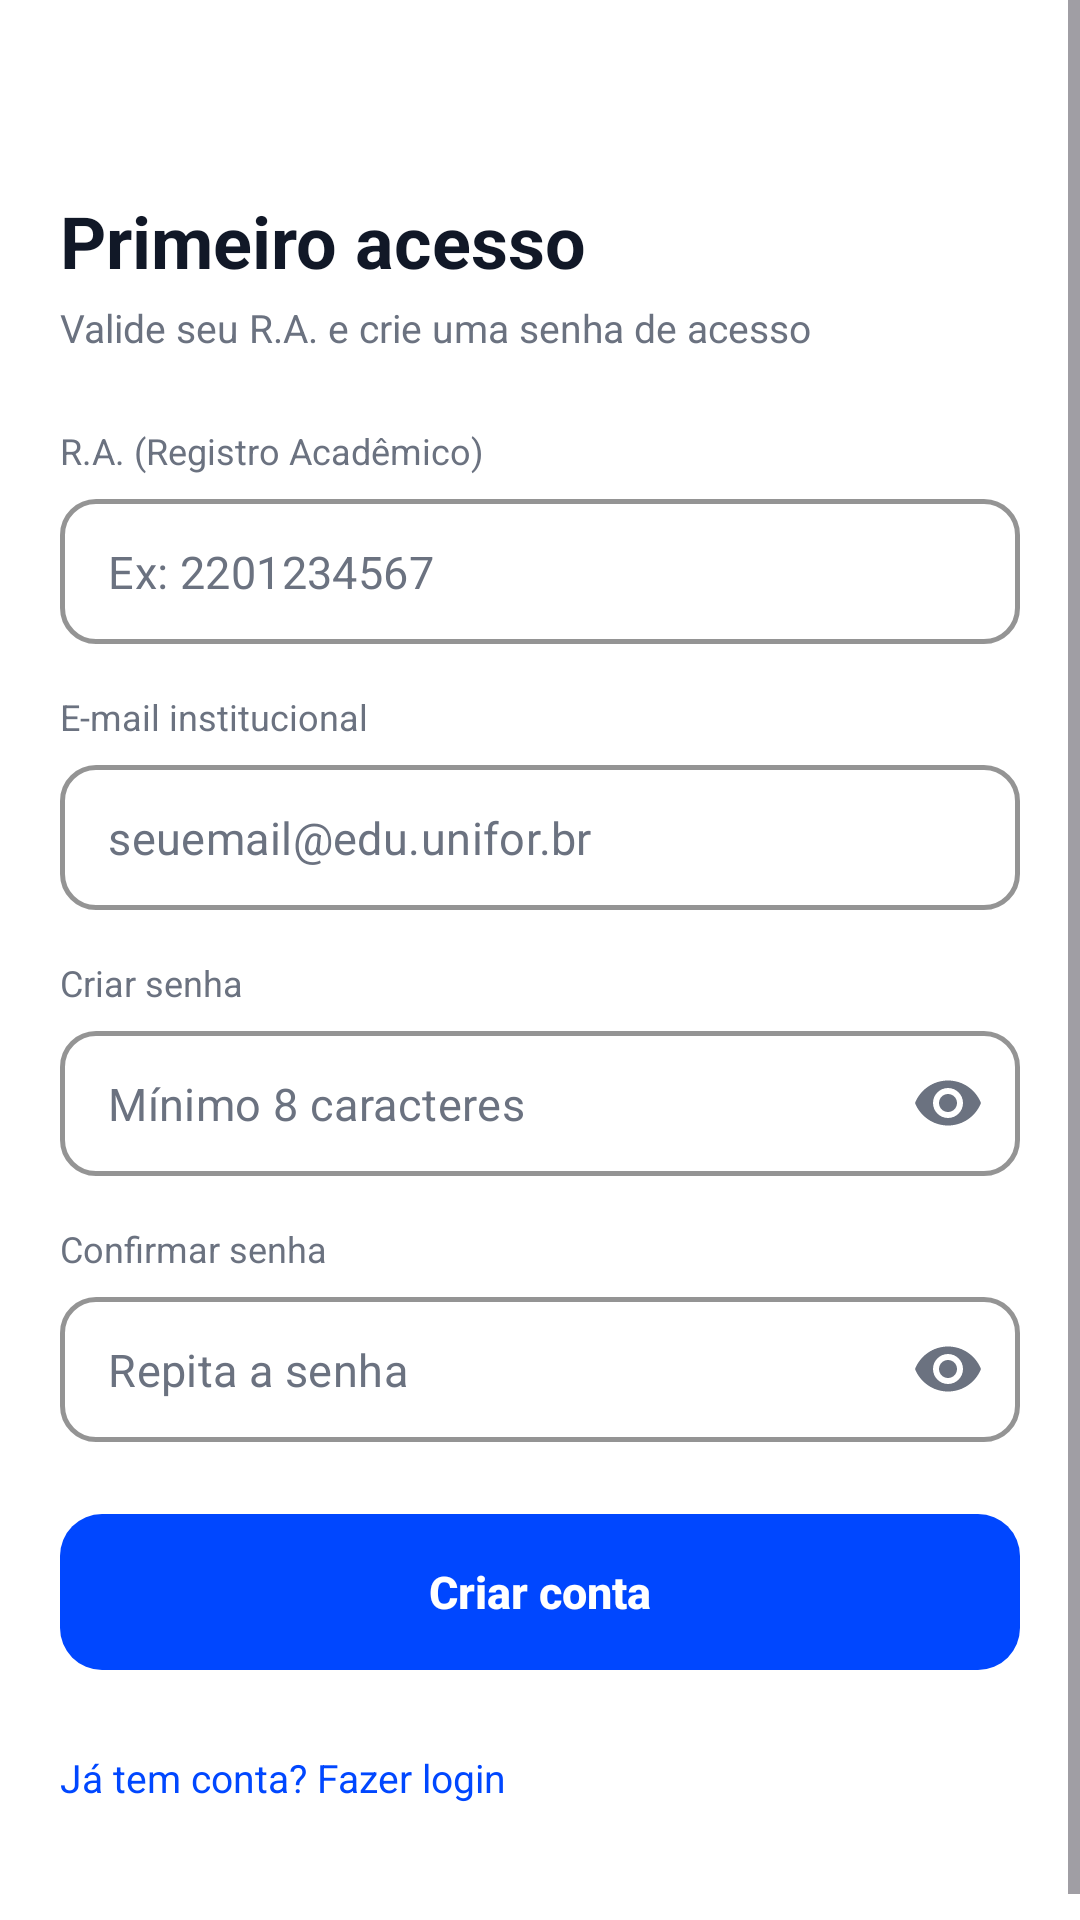

Here is an Android app screen rendered from its layout file. Give the layout XML and the strings, colors and styles it references.
<!-- AndroidManifest.xml: application theme Theme.UniforFit -->
<!-- res/layout/activity_primeiro_acesso.xml -->
<?xml version="1.0" encoding="utf-8"?>
<ScrollView xmlns:android="http://schemas.android.com/apk/res/android"
    xmlns:app="http://schemas.android.com/apk/res-auto"
    android:layout_width="match_parent"
    android:layout_height="match_parent"
    android:background="#FFFFFF"
    android:fillViewport="true">

    <LinearLayout
        android:layout_width="match_parent"
        android:layout_height="wrap_content"
        android:orientation="vertical"
        android:paddingStart="20dp"
        android:paddingTop="64dp"
        android:paddingEnd="20dp"
        android:paddingBottom="32dp">

        
        <TextView
            android:layout_width="wrap_content"
            android:layout_height="wrap_content"
            android:accessibilityHeading="true"
            android:text="Primeiro acesso"
            android:textColor="#111827"
            android:textSize="24sp"
            android:textStyle="bold" />

        <TextView
            android:layout_width="wrap_content"
            android:layout_height="wrap_content"
            android:layout_marginTop="4dp"
            android:text="Valide seu R.A. e crie uma senha de acesso"
            android:textColor="#6B7280"
            android:textSize="13sp" />

        
        <TextView
            android:layout_width="wrap_content"
            android:layout_height="wrap_content"
            android:layout_marginTop="24dp"
            android:labelFor="@id/etRa"
            android:text="R.A. (Registro Acadêmico)"
            android:textColor="#6B7280"
            android:textSize="12sp" />

        <com.google.android.material.textfield.TextInputLayout
            android:id="@+id/tilRa"
            style="@style/Widget.MaterialComponents.TextInputLayout.OutlinedBox"
            android:layout_width="match_parent"
            android:layout_height="wrap_content"
            android:layout_marginTop="8dp"
            app:boxBackgroundColor="#FFFFFF"
            app:boxCornerRadiusBottomEnd="12dp"
            app:boxCornerRadiusBottomStart="12dp"
            app:boxCornerRadiusTopEnd="12dp"
            app:boxCornerRadiusTopStart="12dp"
            app:boxStrokeColor="#0047FF"
            app:boxStrokeWidth="1.5dp"
            app:hintEnabled="false">

            <com.google.android.material.textfield.TextInputEditText
                android:id="@+id/etRa"
                android:layout_width="match_parent"
                android:layout_height="wrap_content"
                android:hint="Ex: 2201234567"
                android:importantForAutofill="no"
                android:inputType="number"
                android:maxLength="10"
                android:paddingHorizontal="16dp"
                android:paddingVertical="14dp"
                android:textColor="#111827"
                android:textColorHint="#6B7280"
                android:textSize="15sp" />
        </com.google.android.material.textfield.TextInputLayout>

        
        <TextView
            android:layout_width="wrap_content"
            android:layout_height="wrap_content"
            android:layout_marginTop="16dp"
            android:labelFor="@id/etEmail"
            android:text="E-mail institucional"
            android:textColor="#6B7280"
            android:textSize="12sp" />

        <com.google.android.material.textfield.TextInputLayout
            android:id="@+id/tilEmail"
            style="@style/Widget.MaterialComponents.TextInputLayout.OutlinedBox"
            android:layout_width="match_parent"
            android:layout_height="wrap_content"
            android:layout_marginTop="8dp"
            app:boxBackgroundColor="#FFFFFF"
            app:boxCornerRadiusBottomEnd="12dp"
            app:boxCornerRadiusBottomStart="12dp"
            app:boxCornerRadiusTopEnd="12dp"
            app:boxCornerRadiusTopStart="12dp"
            app:boxStrokeColor="#0047FF"
            app:boxStrokeWidth="1.5dp"
            app:hintEnabled="false">

            <com.google.android.material.textfield.TextInputEditText
                android:id="@+id/etEmail"
                android:layout_width="match_parent"
                android:layout_height="wrap_content"
                android:autofillHints="emailAddress"
                android:hint="seuemail@edu.unifor.br"
                android:inputType="textEmailAddress"
                android:paddingHorizontal="16dp"
                android:paddingVertical="14dp"
                android:textColor="#111827"
                android:textColorHint="#6B7280"
                android:textSize="15sp" />
        </com.google.android.material.textfield.TextInputLayout>

        
        <TextView
            android:layout_width="wrap_content"
            android:layout_height="wrap_content"
            android:layout_marginTop="16dp"
            android:labelFor="@id/etSenha"
            android:text="Criar senha"
            android:textColor="#6B7280"
            android:textSize="12sp" />

        <com.google.android.material.textfield.TextInputLayout
            android:id="@+id/tilSenha"
            style="@style/Widget.MaterialComponents.TextInputLayout.OutlinedBox"
            android:layout_width="match_parent"
            android:layout_height="wrap_content"
            android:layout_marginTop="8dp"
            app:boxBackgroundColor="#FFFFFF"
            app:boxCornerRadiusBottomEnd="12dp"
            app:boxCornerRadiusBottomStart="12dp"
            app:boxCornerRadiusTopEnd="12dp"
            app:boxCornerRadiusTopStart="12dp"
            app:boxStrokeColor="#0047FF"
            app:boxStrokeWidth="1.5dp"
            app:endIconMode="password_toggle"
            app:endIconTint="#6B7280"
            app:hintEnabled="false">

            <com.google.android.material.textfield.TextInputEditText
                android:id="@+id/etSenha"
                android:layout_width="match_parent"
                android:layout_height="wrap_content"
                android:autofillHints="newPassword"
                android:hint="Mínimo 8 caracteres"
                android:inputType="textPassword"
                android:paddingHorizontal="16dp"
                android:paddingVertical="14dp"
                android:textColor="#111827"
                android:textColorHint="#6B7280"
                android:textSize="15sp" />
        </com.google.android.material.textfield.TextInputLayout>

        
        <TextView
            android:layout_width="wrap_content"
            android:layout_height="wrap_content"
            android:layout_marginTop="16dp"
            android:labelFor="@id/etConfirmarSenha"
            android:text="Confirmar senha"
            android:textColor="#6B7280"
            android:textSize="12sp" />

        <com.google.android.material.textfield.TextInputLayout
            android:id="@+id/tilConfirmarSenha"
            style="@style/Widget.MaterialComponents.TextInputLayout.OutlinedBox"
            android:layout_width="match_parent"
            android:layout_height="wrap_content"
            android:layout_marginTop="8dp"
            app:boxBackgroundColor="#FFFFFF"
            app:boxCornerRadiusBottomEnd="12dp"
            app:boxCornerRadiusBottomStart="12dp"
            app:boxCornerRadiusTopEnd="12dp"
            app:boxCornerRadiusTopStart="12dp"
            app:boxStrokeColor="#0047FF"
            app:boxStrokeWidth="1.5dp"
            app:endIconMode="password_toggle"
            app:endIconTint="#6B7280"
            app:hintEnabled="false">

            <com.google.android.material.textfield.TextInputEditText
                android:id="@+id/etConfirmarSenha"
                android:layout_width="match_parent"
                android:layout_height="wrap_content"
                android:autofillHints="newPassword"
                android:hint="Repita a senha"
                android:inputType="textPassword"
                android:paddingHorizontal="16dp"
                android:paddingVertical="14dp"
                android:textColor="#111827"
                android:textColorHint="#6B7280"
                android:textSize="15sp" />
        </com.google.android.material.textfield.TextInputLayout>

        
        <com.google.android.material.button.MaterialButton
            android:id="@+id/btnCriarConta"
            android:layout_width="match_parent"
            android:layout_height="52dp"
            android:layout_marginTop="24dp"
            android:insetTop="0dp"
            android:insetBottom="0dp"
            android:letterSpacing="0"
            android:text="Criar conta"
            android:textAllCaps="false"
            android:textColor="#FFFFFF"
            android:textSize="15sp"
            android:textStyle="bold"
            app:backgroundTint="#0047FF"
            app:cornerRadius="14dp" />

        
        <TextView
            android:id="@+id/tvFazerLogin"
            android:layout_width="wrap_content"
            android:layout_height="wrap_content"
            android:layout_marginTop="12dp"
            android:background="?attr/selectableItemBackground"
            android:clickable="true"
            android:focusable="true"
            android:minHeight="48dp"
            android:gravity="center_vertical"
            android:text="Já tem conta? Fazer login"
            android:textColor="#0047FF"
            android:textSize="13sp" />
    </LinearLayout>
</ScrollView>
<!-- resources referenced by this layout -->
<resources>
  <style name="Theme.UniforFit" parent="Theme.Material3.Light.NoActionBar">
          <item name="colorPrimary">@color/azul</item>
          <item name="colorOnPrimary">@color/branco</item>
          <item name="colorPrimaryContainer">@color/azul_claro</item>
          <item name="colorSecondary">@color/azul</item>
          <item name="colorAccent">@color/azul</item>
          <item name="android:windowBackground">@color/branco</item>
          <item name="android:windowLightStatusBar">true</item>
          
          <item name="android:windowSoftInputMode">adjustResize</item>
      </style>
  <color name="azul">#0B4DF5</color>
  <color name="branco">#FFFFFF</color>
  <color name="azul_claro">#E8F0FE</color>
</resources>
